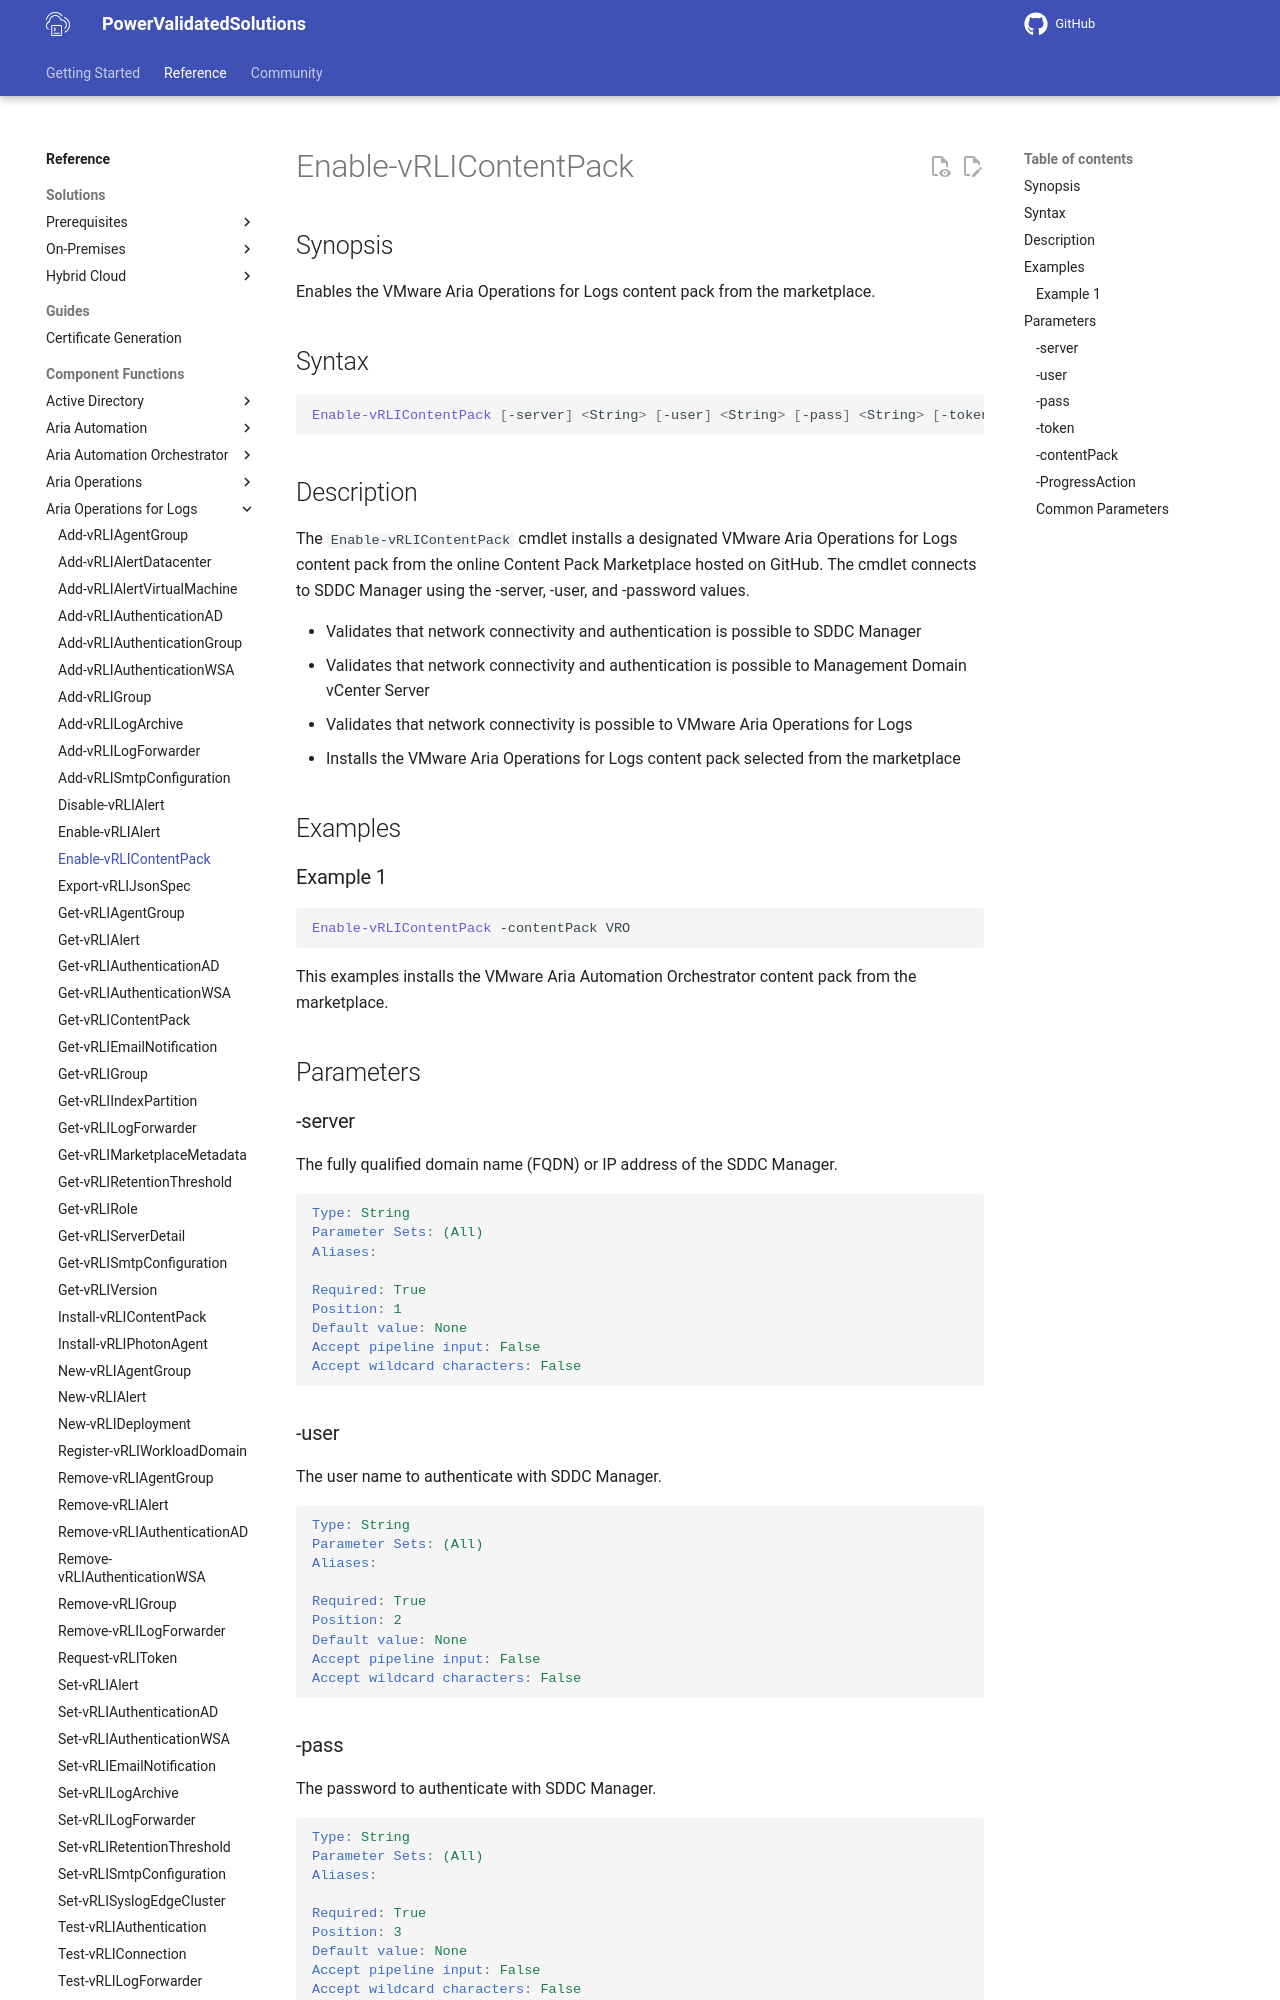

repository: vmware/power-validated-solutions-for-cloud-foundation · page: documentation/functions/aria-suite/aria-operations-logs/Enable-vRLIContentPack/index.html · generator: mkdocs

# Enable-vRLIContentPack

## Synopsis

Enables the VMware Aria Operations for Logs content pack from the marketplace.

## Syntax

```powershell
Enable-vRLIContentPack [-server] <String> [-user] <String> [-pass] <String> [-token] <String> [-contentPack] <String> [-ProgressAction <ActionPreference>] [<CommonParameters>]
```

## Description

The `Enable-vRLIContentPack` cmdlet installs a designated VMware Aria Operations for Logs content pack from the online Content Pack Marketplace hosted on GitHub.
The cmdlet connects to SDDC Manager using the -server, -user, and -password values.

- Validates that network connectivity and authentication is possible to SDDC Manager
- Validates that network connectivity and authentication is possible to Management Domain vCenter Server
- Validates that network connectivity is possible to VMware Aria Operations for Logs
- Installs the VMware Aria Operations for Logs content pack selected from the marketplace

## Examples

### Example 1

```powershell
Enable-vRLIContentPack -contentPack VRO
```

This examples installs the VMware Aria Automation Orchestrator content pack from the marketplace.

## Parameters

### -server

The fully qualified domain name (FQDN) or IP address of the SDDC Manager.

```yaml
Type: String
Parameter Sets: (All)
Aliases:

Required: True
Position: 1
Default value: None
Accept pipeline input: False
Accept wildcard characters: False
```

### -user

The user name to authenticate with SDDC Manager.

```yaml
Type: String
Parameter Sets: (All)
Aliases:

Required: True
Position: 2
Default value: None
Accept pipeline input: False
Accept wildcard characters: False
```
